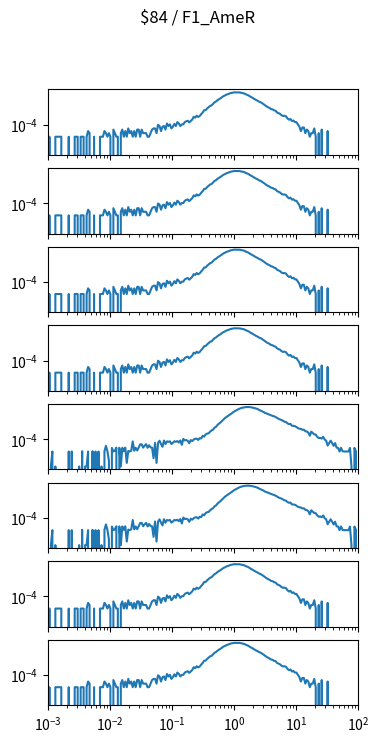

Recreate this plot in Python. (Note: this script raises an exception after producing the figure.)
import matplotlib.pyplot as plt
import numpy as np

num_plots = 8

fig, ax = plt.subplots(num_plots, 1, sharex=True, sharey=True)
fig.set_size_inches(4, 1*num_plots)

fig.suptitle("$84 / F1_AmeR")

for a in ax:
    a.set_xscale('log')
    a.set_yscale('log')
    a.set_xlim(1.000000e-03, 1.000000e+02)

ax[0].plot([1.000000e-03,1.056818e-03,1.116863e-03,1.180321e-03,1.247384e-03,1.318257e-03,1.393157e-03,1.472313e-03,1.555966e-03,1.644372e-03,1.737801e-03,1.836538e-03,1.940886e-03,2.051162e-03,2.167704e-03,2.290868e-03,2.421029e-03,2.558586e-03,2.703958e-03,2.857591e-03,3.019952e-03,3.191538e-03,3.372873e-03,3.564511e-03,3.767038e-03,3.981072e-03,4.207266e-03,4.446313e-03,4.698941e-03,4.965923e-03,5.248075e-03,5.546257e-03,5.861382e-03,6.194411e-03,6.546362e-03,6.918310e-03,7.311391e-03,7.726806e-03,8.165824e-03,8.629785e-03,9.120108e-03,9.638290e-03,1.018591e-02,1.076465e-02,1.137627e-02,1.202264e-02,1.270574e-02,1.342765e-02,1.419058e-02,1.499685e-02,1.584893e-02,1.674943e-02,1.770109e-02,1.870682e-02,1.976970e-02,2.089296e-02,2.208005e-02,2.333458e-02,2.466039e-02,2.606154e-02,2.754229e-02,2.910717e-02,3.076097e-02,3.250873e-02,3.435579e-02,3.630781e-02,3.837072e-02,4.055085e-02,4.285485e-02,4.528976e-02,4.786301e-02,5.058247e-02,5.345644e-02,5.649370e-02,5.970353e-02,6.309573e-02,6.668068e-02,7.046931e-02,7.447320e-02,7.870458e-02,8.317638e-02,8.790225e-02,9.289664e-02,9.817479e-02,1.037528e-01,1.096478e-01,1.158777e-01,1.224616e-01,1.294196e-01,1.367729e-01,1.445440e-01,1.527566e-01,1.614359e-01,1.706082e-01,1.803018e-01,1.905461e-01,2.013724e-01,2.128139e-01,2.249055e-01,2.376840e-01,2.511886e-01,2.654606e-01,2.805434e-01,2.964831e-01,3.133286e-01,3.311311e-01,3.499452e-01,3.698282e-01,3.908409e-01,4.130475e-01,4.365158e-01,4.613176e-01,4.875285e-01,5.152286e-01,5.445027e-01,5.754399e-01,6.081350e-01,6.426877e-01,6.792036e-01,7.177943e-01,7.585776e-01,8.016781e-01,8.472274e-01,8.953648e-01,9.462372e-01,1.000000e+00,1.056818e+00,1.116863e+00,1.180321e+00,1.247384e+00,1.318257e+00,1.393157e+00,1.472313e+00,1.555966e+00,1.644372e+00,1.737801e+00,1.836538e+00,1.940886e+00,2.051162e+00,2.167704e+00,2.290868e+00,2.421029e+00,2.558586e+00,2.703958e+00,2.857591e+00,3.019952e+00,3.191538e+00,3.372873e+00,3.564511e+00,3.767038e+00,3.981072e+00,4.207266e+00,4.446313e+00,4.698941e+00,4.965923e+00,5.248075e+00,5.546257e+00,5.861382e+00,6.194411e+00,6.546362e+00,6.918310e+00,7.311391e+00,7.726806e+00,8.165824e+00,8.629785e+00,9.120108e+00,9.638290e+00,1.018591e+01,1.076465e+01,1.137627e+01,1.202264e+01,1.270574e+01,1.342765e+01,1.419058e+01,1.499685e+01,1.584893e+01,1.674943e+01,1.770109e+01,1.870682e+01,1.976970e+01,2.089296e+01,2.208005e+01,2.333458e+01,2.466039e+01,2.606154e+01,2.754229e+01,2.910717e+01,3.076097e+01,3.250873e+01,3.435579e+01,3.630781e+01,3.837072e+01,4.055085e+01,4.285485e+01,4.528976e+01,4.786301e+01,5.058247e+01,5.345644e+01,5.649370e+01,5.970353e+01,6.309573e+01,6.668068e+01,7.046931e+01,7.447320e+01,7.870458e+01,8.317638e+01,8.790225e+01,9.289664e+01,9.817479e+01,1.037528e+02,1.096478e+02,1.158777e+02,1.224616e+02,1.294196e+02,1.367729e+02,1.445440e+02,1.527566e+02,1.614359e+02,1.706082e+02,1.803018e+02,1.905461e+02,2.013724e+02,2.128139e+02,2.249055e+02,2.376840e+02,2.511886e+02,2.654606e+02,2.805434e+02,2.964831e+02,3.133286e+02,3.311311e+02,3.499452e+02,3.698282e+02,3.908409e+02,4.130475e+02,4.365158e+02,4.613176e+02,4.875285e+02,5.152286e+02,5.445027e+02,5.754399e+02,6.081350e+02,6.426877e+02,6.792036e+02,7.177943e+02,7.585776e+02,8.016781e+02,8.472274e+02,8.953648e+02,9.462372e+02,], [0.000000e+00,9.621398e-06,0.000000e+00,0.000000e+00,0.000000e+00,9.621398e-06,9.621398e-06,9.621398e-06,9.621398e-06,9.621398e-06,0.000000e+00,0.000000e+00,0.000000e+00,0.000000e+00,9.621398e-06,0.000000e+00,0.000000e+00,0.000000e+00,9.621398e-06,9.621398e-06,9.621398e-06,0.000000e+00,9.621398e-06,9.621398e-06,9.621398e-06,0.000000e+00,9.621398e-06,2.886419e-05,1.924280e-05,0.000000e+00,0.000000e+00,9.621398e-06,0.000000e+00,0.000000e+00,0.000000e+00,9.621398e-06,9.621398e-06,9.621398e-06,2.886419e-05,1.924280e-05,9.621398e-06,1.924280e-05,9.621398e-06,0.000000e+00,3.848559e-05,1.924280e-05,9.621398e-06,9.621398e-06,0.000000e+00,1.924280e-05,3.848559e-05,9.621398e-06,2.886419e-05,9.621398e-06,4.810699e-05,1.924280e-05,2.886419e-05,9.621398e-06,2.886419e-05,9.621398e-06,3.848559e-05,3.848559e-05,9.621398e-06,3.848559e-05,1.924280e-05,1.924280e-05,1.924280e-05,9.621398e-06,9.621398e-06,1.924280e-05,3.848559e-05,4.810699e-05,4.810699e-05,1.924280e-05,9.621398e-05,7.697118e-05,2.886419e-05,6.734979e-05,7.697118e-05,3.848559e-05,1.250782e-04,7.697118e-05,1.058354e-04,4.810699e-05,6.734979e-05,1.154568e-04,7.697118e-05,1.635638e-04,1.250782e-04,7.697118e-05,1.058354e-04,1.058354e-04,1.635638e-04,1.924280e-04,2.116708e-04,1.539424e-04,2.020494e-04,2.693991e-04,4.618271e-04,3.848559e-04,5.580411e-04,4.425843e-04,5.291769e-04,7.600904e-04,1.039111e-03,1.626016e-03,1.654880e-03,2.289893e-03,2.953769e-03,3.761967e-03,4.194930e-03,5.609275e-03,7.600904e-03,8.832443e-03,1.146871e-02,1.372011e-02,1.654880e-02,2.040699e-02,2.500601e-02,2.840237e-02,3.354019e-02,3.642661e-02,4.151633e-02,4.548035e-02,4.832828e-02,5.134940e-02,5.187858e-02,5.101265e-02,5.134940e-02,5.048348e-02,4.737576e-02,4.370039e-02,4.162217e-02,3.538750e-02,3.191418e-02,2.772887e-02,2.253331e-02,1.951220e-02,1.638524e-02,1.386443e-02,1.161303e-02,1.020830e-02,8.409102e-03,7.658633e-03,6.321258e-03,5.185934e-03,4.175687e-03,3.357868e-03,2.876798e-03,2.491942e-03,2.039736e-03,1.924280e-03,1.587531e-03,1.472074e-03,1.058354e-03,9.332756e-04,8.081974e-04,6.157695e-04,5.387983e-04,5.580411e-04,5.003127e-04,3.367489e-04,2.597777e-04,2.982633e-04,2.020494e-04,2.212922e-04,1.635638e-04,1.635638e-04,1.058354e-04,6.734979e-05,2.886419e-05,5.772839e-05,5.772839e-05,1.924280e-05,3.848559e-05,2.886419e-05,9.621398e-06,1.924280e-05,1.924280e-05,4.810699e-05,9.621398e-06,0.000000e+00,1.924280e-05,0.000000e+00,3.848559e-05,0.000000e+00,0.000000e+00,0.000000e+00,2.886419e-05,0.000000e+00,0.000000e+00,0.000000e+00,0.000000e+00,0.000000e+00,0.000000e+00,0.000000e+00,0.000000e+00,0.000000e+00,0.000000e+00,0.000000e+00,0.000000e+00,0.000000e+00,0.000000e+00,0.000000e+00,0.000000e+00,0.000000e+00,0.000000e+00,0.000000e+00,0.000000e+00,0.000000e+00,0.000000e+00,0.000000e+00,0.000000e+00,0.000000e+00,0.000000e+00,0.000000e+00,0.000000e+00,0.000000e+00,0.000000e+00,0.000000e+00,0.000000e+00,0.000000e+00,0.000000e+00,0.000000e+00,0.000000e+00,0.000000e+00,0.000000e+00,0.000000e+00,0.000000e+00,0.000000e+00,0.000000e+00,0.000000e+00,0.000000e+00,0.000000e+00,0.000000e+00,0.000000e+00,0.000000e+00,0.000000e+00,0.000000e+00,0.000000e+00,0.000000e+00,0.000000e+00,0.000000e+00,0.000000e+00,0.000000e+00,0.000000e+00,0.000000e+00,0.000000e+00,0.000000e+00,0.000000e+00,])
ax[1].plot([1.000000e-03,1.056818e-03,1.116863e-03,1.180321e-03,1.247384e-03,1.318257e-03,1.393157e-03,1.472313e-03,1.555966e-03,1.644372e-03,1.737801e-03,1.836538e-03,1.940886e-03,2.051162e-03,2.167704e-03,2.290868e-03,2.421029e-03,2.558586e-03,2.703958e-03,2.857591e-03,3.019952e-03,3.191538e-03,3.372873e-03,3.564511e-03,3.767038e-03,3.981072e-03,4.207266e-03,4.446313e-03,4.698941e-03,4.965923e-03,5.248075e-03,5.546257e-03,5.861382e-03,6.194411e-03,6.546362e-03,6.918310e-03,7.311391e-03,7.726806e-03,8.165824e-03,8.629785e-03,9.120108e-03,9.638290e-03,1.018591e-02,1.076465e-02,1.137627e-02,1.202264e-02,1.270574e-02,1.342765e-02,1.419058e-02,1.499685e-02,1.584893e-02,1.674943e-02,1.770109e-02,1.870682e-02,1.976970e-02,2.089296e-02,2.208005e-02,2.333458e-02,2.466039e-02,2.606154e-02,2.754229e-02,2.910717e-02,3.076097e-02,3.250873e-02,3.435579e-02,3.630781e-02,3.837072e-02,4.055085e-02,4.285485e-02,4.528976e-02,4.786301e-02,5.058247e-02,5.345644e-02,5.649370e-02,5.970353e-02,6.309573e-02,6.668068e-02,7.046931e-02,7.447320e-02,7.870458e-02,8.317638e-02,8.790225e-02,9.289664e-02,9.817479e-02,1.037528e-01,1.096478e-01,1.158777e-01,1.224616e-01,1.294196e-01,1.367729e-01,1.445440e-01,1.527566e-01,1.614359e-01,1.706082e-01,1.803018e-01,1.905461e-01,2.013724e-01,2.128139e-01,2.249055e-01,2.376840e-01,2.511886e-01,2.654606e-01,2.805434e-01,2.964831e-01,3.133286e-01,3.311311e-01,3.499452e-01,3.698282e-01,3.908409e-01,4.130475e-01,4.365158e-01,4.613176e-01,4.875285e-01,5.152286e-01,5.445027e-01,5.754399e-01,6.081350e-01,6.426877e-01,6.792036e-01,7.177943e-01,7.585776e-01,8.016781e-01,8.472274e-01,8.953648e-01,9.462372e-01,1.000000e+00,1.056818e+00,1.116863e+00,1.180321e+00,1.247384e+00,1.318257e+00,1.393157e+00,1.472313e+00,1.555966e+00,1.644372e+00,1.737801e+00,1.836538e+00,1.940886e+00,2.051162e+00,2.167704e+00,2.290868e+00,2.421029e+00,2.558586e+00,2.703958e+00,2.857591e+00,3.019952e+00,3.191538e+00,3.372873e+00,3.564511e+00,3.767038e+00,3.981072e+00,4.207266e+00,4.446313e+00,4.698941e+00,4.965923e+00,5.248075e+00,5.546257e+00,5.861382e+00,6.194411e+00,6.546362e+00,6.918310e+00,7.311391e+00,7.726806e+00,8.165824e+00,8.629785e+00,9.120108e+00,9.638290e+00,1.018591e+01,1.076465e+01,1.137627e+01,1.202264e+01,1.270574e+01,1.342765e+01,1.419058e+01,1.499685e+01,1.584893e+01,1.674943e+01,1.770109e+01,1.870682e+01,1.976970e+01,2.089296e+01,2.208005e+01,2.333458e+01,2.466039e+01,2.606154e+01,2.754229e+01,2.910717e+01,3.076097e+01,3.250873e+01,3.435579e+01,3.630781e+01,3.837072e+01,4.055085e+01,4.285485e+01,4.528976e+01,4.786301e+01,5.058247e+01,5.345644e+01,5.649370e+01,5.970353e+01,6.309573e+01,6.668068e+01,7.046931e+01,7.447320e+01,7.870458e+01,8.317638e+01,8.790225e+01,9.289664e+01,9.817479e+01,1.037528e+02,1.096478e+02,1.158777e+02,1.224616e+02,1.294196e+02,1.367729e+02,1.445440e+02,1.527566e+02,1.614359e+02,1.706082e+02,1.803018e+02,1.905461e+02,2.013724e+02,2.128139e+02,2.249055e+02,2.376840e+02,2.511886e+02,2.654606e+02,2.805434e+02,2.964831e+02,3.133286e+02,3.311311e+02,3.499452e+02,3.698282e+02,3.908409e+02,4.130475e+02,4.365158e+02,4.613176e+02,4.875285e+02,5.152286e+02,5.445027e+02,5.754399e+02,6.081350e+02,6.426877e+02,6.792036e+02,7.177943e+02,7.585776e+02,8.016781e+02,8.472274e+02,8.953648e+02,9.462372e+02,], [0.000000e+00,9.621398e-06,0.000000e+00,0.000000e+00,0.000000e+00,9.621398e-06,9.621398e-06,9.621398e-06,9.621398e-06,9.621398e-06,0.000000e+00,0.000000e+00,0.000000e+00,0.000000e+00,9.621398e-06,0.000000e+00,0.000000e+00,0.000000e+00,9.621398e-06,9.621398e-06,9.621398e-06,0.000000e+00,9.621398e-06,9.621398e-06,9.621398e-06,0.000000e+00,9.621398e-06,2.886419e-05,1.924280e-05,0.000000e+00,0.000000e+00,9.621398e-06,0.000000e+00,0.000000e+00,0.000000e+00,9.621398e-06,9.621398e-06,9.621398e-06,2.886419e-05,1.924280e-05,9.621398e-06,1.924280e-05,9.621398e-06,0.000000e+00,3.848559e-05,1.924280e-05,9.621398e-06,9.621398e-06,0.000000e+00,1.924280e-05,3.848559e-05,9.621398e-06,2.886419e-05,9.621398e-06,4.810699e-05,1.924280e-05,2.886419e-05,9.621398e-06,2.886419e-05,9.621398e-06,3.848559e-05,3.848559e-05,9.621398e-06,3.848559e-05,1.924280e-05,1.924280e-05,1.924280e-05,9.621398e-06,9.621398e-06,1.924280e-05,3.848559e-05,4.810699e-05,4.810699e-05,1.924280e-05,9.621398e-05,7.697118e-05,2.886419e-05,6.734979e-05,7.697118e-05,3.848559e-05,1.250782e-04,7.697118e-05,1.058354e-04,4.810699e-05,6.734979e-05,1.154568e-04,7.697118e-05,1.635638e-04,1.250782e-04,7.697118e-05,1.058354e-04,1.058354e-04,1.635638e-04,1.924280e-04,2.116708e-04,1.539424e-04,2.020494e-04,2.693991e-04,4.618271e-04,3.848559e-04,5.580411e-04,4.425843e-04,5.291769e-04,7.600904e-04,1.039111e-03,1.626016e-03,1.654880e-03,2.289893e-03,2.953769e-03,3.761967e-03,4.194930e-03,5.609275e-03,7.600904e-03,8.832443e-03,1.146871e-02,1.372011e-02,1.654880e-02,2.040699e-02,2.500601e-02,2.840237e-02,3.354019e-02,3.642661e-02,4.151633e-02,4.548035e-02,4.832828e-02,5.134940e-02,5.187858e-02,5.101265e-02,5.134940e-02,5.048348e-02,4.737576e-02,4.370039e-02,4.162217e-02,3.538750e-02,3.191418e-02,2.772887e-02,2.253331e-02,1.951220e-02,1.638524e-02,1.386443e-02,1.161303e-02,1.020830e-02,8.409102e-03,7.658633e-03,6.321258e-03,5.185934e-03,4.175687e-03,3.357868e-03,2.876798e-03,2.491942e-03,2.039736e-03,1.924280e-03,1.587531e-03,1.472074e-03,1.058354e-03,9.332756e-04,8.081974e-04,6.157695e-04,5.387983e-04,5.580411e-04,5.003127e-04,3.367489e-04,2.597777e-04,2.982633e-04,2.020494e-04,2.212922e-04,1.635638e-04,1.635638e-04,1.058354e-04,6.734979e-05,2.886419e-05,5.772839e-05,5.772839e-05,1.924280e-05,3.848559e-05,2.886419e-05,9.621398e-06,1.924280e-05,1.924280e-05,4.810699e-05,9.621398e-06,0.000000e+00,1.924280e-05,0.000000e+00,3.848559e-05,0.000000e+00,0.000000e+00,0.000000e+00,2.886419e-05,0.000000e+00,0.000000e+00,0.000000e+00,0.000000e+00,0.000000e+00,0.000000e+00,0.000000e+00,0.000000e+00,0.000000e+00,0.000000e+00,0.000000e+00,0.000000e+00,0.000000e+00,0.000000e+00,0.000000e+00,0.000000e+00,0.000000e+00,0.000000e+00,0.000000e+00,0.000000e+00,0.000000e+00,0.000000e+00,0.000000e+00,0.000000e+00,0.000000e+00,0.000000e+00,0.000000e+00,0.000000e+00,0.000000e+00,0.000000e+00,0.000000e+00,0.000000e+00,0.000000e+00,0.000000e+00,0.000000e+00,0.000000e+00,0.000000e+00,0.000000e+00,0.000000e+00,0.000000e+00,0.000000e+00,0.000000e+00,0.000000e+00,0.000000e+00,0.000000e+00,0.000000e+00,0.000000e+00,0.000000e+00,0.000000e+00,0.000000e+00,0.000000e+00,0.000000e+00,0.000000e+00,0.000000e+00,0.000000e+00,0.000000e+00,0.000000e+00,0.000000e+00,0.000000e+00,0.000000e+00,0.000000e+00,])
ax[2].plot([1.000000e-03,1.056818e-03,1.116863e-03,1.180321e-03,1.247384e-03,1.318257e-03,1.393157e-03,1.472313e-03,1.555966e-03,1.644372e-03,1.737801e-03,1.836538e-03,1.940886e-03,2.051162e-03,2.167704e-03,2.290868e-03,2.421029e-03,2.558586e-03,2.703958e-03,2.857591e-03,3.019952e-03,3.191538e-03,3.372873e-03,3.564511e-03,3.767038e-03,3.981072e-03,4.207266e-03,4.446313e-03,4.698941e-03,4.965923e-03,5.248075e-03,5.546257e-03,5.861382e-03,6.194411e-03,6.546362e-03,6.918310e-03,7.311391e-03,7.726806e-03,8.165824e-03,8.629785e-03,9.120108e-03,9.638290e-03,1.018591e-02,1.076465e-02,1.137627e-02,1.202264e-02,1.270574e-02,1.342765e-02,1.419058e-02,1.499685e-02,1.584893e-02,1.674943e-02,1.770109e-02,1.870682e-02,1.976970e-02,2.089296e-02,2.208005e-02,2.333458e-02,2.466039e-02,2.606154e-02,2.754229e-02,2.910717e-02,3.076097e-02,3.250873e-02,3.435579e-02,3.630781e-02,3.837072e-02,4.055085e-02,4.285485e-02,4.528976e-02,4.786301e-02,5.058247e-02,5.345644e-02,5.649370e-02,5.970353e-02,6.309573e-02,6.668068e-02,7.046931e-02,7.447320e-02,7.870458e-02,8.317638e-02,8.790225e-02,9.289664e-02,9.817479e-02,1.037528e-01,1.096478e-01,1.158777e-01,1.224616e-01,1.294196e-01,1.367729e-01,1.445440e-01,1.527566e-01,1.614359e-01,1.706082e-01,1.803018e-01,1.905461e-01,2.013724e-01,2.128139e-01,2.249055e-01,2.376840e-01,2.511886e-01,2.654606e-01,2.805434e-01,2.964831e-01,3.133286e-01,3.311311e-01,3.499452e-01,3.698282e-01,3.908409e-01,4.130475e-01,4.365158e-01,4.613176e-01,4.875285e-01,5.152286e-01,5.445027e-01,5.754399e-01,6.081350e-01,6.426877e-01,6.792036e-01,7.177943e-01,7.585776e-01,8.016781e-01,8.472274e-01,8.953648e-01,9.462372e-01,1.000000e+00,1.056818e+00,1.116863e+00,1.180321e+00,1.247384e+00,1.318257e+00,1.393157e+00,1.472313e+00,1.555966e+00,1.644372e+00,1.737801e+00,1.836538e+00,1.940886e+00,2.051162e+00,2.167704e+00,2.290868e+00,2.421029e+00,2.558586e+00,2.703958e+00,2.857591e+00,3.019952e+00,3.191538e+00,3.372873e+00,3.564511e+00,3.767038e+00,3.981072e+00,4.207266e+00,4.446313e+00,4.698941e+00,4.965923e+00,5.248075e+00,5.546257e+00,5.861382e+00,6.194411e+00,6.546362e+00,6.918310e+00,7.311391e+00,7.726806e+00,8.165824e+00,8.629785e+00,9.120108e+00,9.638290e+00,1.018591e+01,1.076465e+01,1.137627e+01,1.202264e+01,1.270574e+01,1.342765e+01,1.419058e+01,1.499685e+01,1.584893e+01,1.674943e+01,1.770109e+01,1.870682e+01,1.976970e+01,2.089296e+01,2.208005e+01,2.333458e+01,2.466039e+01,2.606154e+01,2.754229e+01,2.910717e+01,3.076097e+01,3.250873e+01,3.435579e+01,3.630781e+01,3.837072e+01,4.055085e+01,4.285485e+01,4.528976e+01,4.786301e+01,5.058247e+01,5.345644e+01,5.649370e+01,5.970353e+01,6.309573e+01,6.668068e+01,7.046931e+01,7.447320e+01,7.870458e+01,8.317638e+01,8.790225e+01,9.289664e+01,9.817479e+01,1.037528e+02,1.096478e+02,1.158777e+02,1.224616e+02,1.294196e+02,1.367729e+02,1.445440e+02,1.527566e+02,1.614359e+02,1.706082e+02,1.803018e+02,1.905461e+02,2.013724e+02,2.128139e+02,2.249055e+02,2.376840e+02,2.511886e+02,2.654606e+02,2.805434e+02,2.964831e+02,3.133286e+02,3.311311e+02,3.499452e+02,3.698282e+02,3.908409e+02,4.130475e+02,4.365158e+02,4.613176e+02,4.875285e+02,5.152286e+02,5.445027e+02,5.754399e+02,6.081350e+02,6.426877e+02,6.792036e+02,7.177943e+02,7.585776e+02,8.016781e+02,8.472274e+02,8.953648e+02,9.462372e+02,], [0.000000e+00,9.621398e-06,0.000000e+00,0.000000e+00,0.000000e+00,9.621398e-06,9.621398e-06,9.621398e-06,9.621398e-06,9.621398e-06,0.000000e+00,0.000000e+00,0.000000e+00,0.000000e+00,9.621398e-06,0.000000e+00,0.000000e+00,0.000000e+00,9.621398e-06,9.621398e-06,9.621398e-06,0.000000e+00,9.621398e-06,9.621398e-06,9.621398e-06,0.000000e+00,9.621398e-06,2.886419e-05,1.924280e-05,0.000000e+00,0.000000e+00,9.621398e-06,0.000000e+00,0.000000e+00,0.000000e+00,9.621398e-06,9.621398e-06,9.621398e-06,2.886419e-05,1.924280e-05,9.621398e-06,1.924280e-05,9.621398e-06,0.000000e+00,3.848559e-05,1.924280e-05,9.621398e-06,9.621398e-06,0.000000e+00,1.924280e-05,3.848559e-05,9.621398e-06,2.886419e-05,9.621398e-06,4.810699e-05,1.924280e-05,2.886419e-05,9.621398e-06,2.886419e-05,9.621398e-06,3.848559e-05,3.848559e-05,9.621398e-06,3.848559e-05,1.924280e-05,1.924280e-05,1.924280e-05,9.621398e-06,9.621398e-06,1.924280e-05,3.848559e-05,4.810699e-05,4.810699e-05,1.924280e-05,9.621398e-05,7.697118e-05,2.886419e-05,6.734979e-05,7.697118e-05,3.848559e-05,1.250782e-04,7.697118e-05,1.058354e-04,4.810699e-05,6.734979e-05,1.154568e-04,7.697118e-05,1.635638e-04,1.250782e-04,7.697118e-05,1.058354e-04,1.058354e-04,1.635638e-04,1.924280e-04,2.116708e-04,1.539424e-04,2.020494e-04,2.693991e-04,4.618271e-04,3.848559e-04,5.580411e-04,4.425843e-04,5.291769e-04,7.600904e-04,1.039111e-03,1.626016e-03,1.654880e-03,2.289893e-03,2.953769e-03,3.761967e-03,4.194930e-03,5.609275e-03,7.600904e-03,8.832443e-03,1.146871e-02,1.372011e-02,1.654880e-02,2.040699e-02,2.500601e-02,2.840237e-02,3.354019e-02,3.642661e-02,4.151633e-02,4.548035e-02,4.832828e-02,5.134940e-02,5.187858e-02,5.101265e-02,5.134940e-02,5.048348e-02,4.737576e-02,4.370039e-02,4.162217e-02,3.538750e-02,3.191418e-02,2.772887e-02,2.253331e-02,1.951220e-02,1.638524e-02,1.386443e-02,1.161303e-02,1.020830e-02,8.409102e-03,7.658633e-03,6.321258e-03,5.185934e-03,4.175687e-03,3.357868e-03,2.876798e-03,2.491942e-03,2.039736e-03,1.924280e-03,1.587531e-03,1.472074e-03,1.058354e-03,9.332756e-04,8.081974e-04,6.157695e-04,5.387983e-04,5.580411e-04,5.003127e-04,3.367489e-04,2.597777e-04,2.982633e-04,2.020494e-04,2.212922e-04,1.635638e-04,1.635638e-04,1.058354e-04,6.734979e-05,2.886419e-05,5.772839e-05,5.772839e-05,1.924280e-05,3.848559e-05,2.886419e-05,9.621398e-06,1.924280e-05,1.924280e-05,4.810699e-05,9.621398e-06,0.000000e+00,1.924280e-05,0.000000e+00,3.848559e-05,0.000000e+00,0.000000e+00,0.000000e+00,2.886419e-05,0.000000e+00,0.000000e+00,0.000000e+00,0.000000e+00,0.000000e+00,0.000000e+00,0.000000e+00,0.000000e+00,0.000000e+00,0.000000e+00,0.000000e+00,0.000000e+00,0.000000e+00,0.000000e+00,0.000000e+00,0.000000e+00,0.000000e+00,0.000000e+00,0.000000e+00,0.000000e+00,0.000000e+00,0.000000e+00,0.000000e+00,0.000000e+00,0.000000e+00,0.000000e+00,0.000000e+00,0.000000e+00,0.000000e+00,0.000000e+00,0.000000e+00,0.000000e+00,0.000000e+00,0.000000e+00,0.000000e+00,0.000000e+00,0.000000e+00,0.000000e+00,0.000000e+00,0.000000e+00,0.000000e+00,0.000000e+00,0.000000e+00,0.000000e+00,0.000000e+00,0.000000e+00,0.000000e+00,0.000000e+00,0.000000e+00,0.000000e+00,0.000000e+00,0.000000e+00,0.000000e+00,0.000000e+00,0.000000e+00,0.000000e+00,0.000000e+00,0.000000e+00,0.000000e+00,0.000000e+00,0.000000e+00,])
ax[3].plot([1.000000e-03,1.056818e-03,1.116863e-03,1.180321e-03,1.247384e-03,1.318257e-03,1.393157e-03,1.472313e-03,1.555966e-03,1.644372e-03,1.737801e-03,1.836538e-03,1.940886e-03,2.051162e-03,2.167704e-03,2.290868e-03,2.421029e-03,2.558586e-03,2.703958e-03,2.857591e-03,3.019952e-03,3.191538e-03,3.372873e-03,3.564511e-03,3.767038e-03,3.981072e-03,4.207266e-03,4.446313e-03,4.698941e-03,4.965923e-03,5.248075e-03,5.546257e-03,5.861382e-03,6.194411e-03,6.546362e-03,6.918310e-03,7.311391e-03,7.726806e-03,8.165824e-03,8.629785e-03,9.120108e-03,9.638290e-03,1.018591e-02,1.076465e-02,1.137627e-02,1.202264e-02,1.270574e-02,1.342765e-02,1.419058e-02,1.499685e-02,1.584893e-02,1.674943e-02,1.770109e-02,1.870682e-02,1.976970e-02,2.089296e-02,2.208005e-02,2.333458e-02,2.466039e-02,2.606154e-02,2.754229e-02,2.910717e-02,3.076097e-02,3.250873e-02,3.435579e-02,3.630781e-02,3.837072e-02,4.055085e-02,4.285485e-02,4.528976e-02,4.786301e-02,5.058247e-02,5.345644e-02,5.649370e-02,5.970353e-02,6.309573e-02,6.668068e-02,7.046931e-02,7.447320e-02,7.870458e-02,8.317638e-02,8.790225e-02,9.289664e-02,9.817479e-02,1.037528e-01,1.096478e-01,1.158777e-01,1.224616e-01,1.294196e-01,1.367729e-01,1.445440e-01,1.527566e-01,1.614359e-01,1.706082e-01,1.803018e-01,1.905461e-01,2.013724e-01,2.128139e-01,2.249055e-01,2.376840e-01,2.511886e-01,2.654606e-01,2.805434e-01,2.964831e-01,3.133286e-01,3.311311e-01,3.499452e-01,3.698282e-01,3.908409e-01,4.130475e-01,4.365158e-01,4.613176e-01,4.875285e-01,5.152286e-01,5.445027e-01,5.754399e-01,6.081350e-01,6.426877e-01,6.792036e-01,7.177943e-01,7.585776e-01,8.016781e-01,8.472274e-01,8.953648e-01,9.462372e-01,1.000000e+00,1.056818e+00,1.116863e+00,1.180321e+00,1.247384e+00,1.318257e+00,1.393157e+00,1.472313e+00,1.555966e+00,1.644372e+00,1.737801e+00,1.836538e+00,1.940886e+00,2.051162e+00,2.167704e+00,2.290868e+00,2.421029e+00,2.558586e+00,2.703958e+00,2.857591e+00,3.019952e+00,3.191538e+00,3.372873e+00,3.564511e+00,3.767038e+00,3.981072e+00,4.207266e+00,4.446313e+00,4.698941e+00,4.965923e+00,5.248075e+00,5.546257e+00,5.861382e+00,6.194411e+00,6.546362e+00,6.918310e+00,7.311391e+00,7.726806e+00,8.165824e+00,8.629785e+00,9.120108e+00,9.638290e+00,1.018591e+01,1.076465e+01,1.137627e+01,1.202264e+01,1.270574e+01,1.342765e+01,1.419058e+01,1.499685e+01,1.584893e+01,1.674943e+01,1.770109e+01,1.870682e+01,1.976970e+01,2.089296e+01,2.208005e+01,2.333458e+01,2.466039e+01,2.606154e+01,2.754229e+01,2.910717e+01,3.076097e+01,3.250873e+01,3.435579e+01,3.630781e+01,3.837072e+01,4.055085e+01,4.285485e+01,4.528976e+01,4.786301e+01,5.058247e+01,5.345644e+01,5.649370e+01,5.970353e+01,6.309573e+01,6.668068e+01,7.046931e+01,7.447320e+01,7.870458e+01,8.317638e+01,8.790225e+01,9.289664e+01,9.817479e+01,1.037528e+02,1.096478e+02,1.158777e+02,1.224616e+02,1.294196e+02,1.367729e+02,1.445440e+02,1.527566e+02,1.614359e+02,1.706082e+02,1.803018e+02,1.905461e+02,2.013724e+02,2.128139e+02,2.249055e+02,2.376840e+02,2.511886e+02,2.654606e+02,2.805434e+02,2.964831e+02,3.133286e+02,3.311311e+02,3.499452e+02,3.698282e+02,3.908409e+02,4.130475e+02,4.365158e+02,4.613176e+02,4.875285e+02,5.152286e+02,5.445027e+02,5.754399e+02,6.081350e+02,6.426877e+02,6.792036e+02,7.177943e+02,7.585776e+02,8.016781e+02,8.472274e+02,8.953648e+02,9.462372e+02,], [0.000000e+00,9.621398e-06,0.000000e+00,0.000000e+00,0.000000e+00,9.621398e-06,9.621398e-06,9.621398e-06,9.621398e-06,9.621398e-06,0.000000e+00,0.000000e+00,0.000000e+00,0.000000e+00,9.621398e-06,0.000000e+00,0.000000e+00,0.000000e+00,9.621398e-06,9.621398e-06,9.621398e-06,0.000000e+00,9.621398e-06,9.621398e-06,9.621398e-06,0.000000e+00,9.621398e-06,2.886419e-05,1.924280e-05,0.000000e+00,0.000000e+00,9.621398e-06,0.000000e+00,0.000000e+00,0.000000e+00,9.621398e-06,9.621398e-06,9.621398e-06,2.886419e-05,1.924280e-05,9.621398e-06,1.924280e-05,9.621398e-06,0.000000e+00,3.848559e-05,1.924280e-05,9.621398e-06,9.621398e-06,0.000000e+00,1.924280e-05,3.848559e-05,9.621398e-06,2.886419e-05,9.621398e-06,4.810699e-05,1.924280e-05,2.886419e-05,9.621398e-06,2.886419e-05,9.621398e-06,3.848559e-05,3.848559e-05,9.621398e-06,3.848559e-05,1.924280e-05,1.924280e-05,1.924280e-05,9.621398e-06,9.621398e-06,1.924280e-05,3.848559e-05,4.810699e-05,4.810699e-05,1.924280e-05,9.621398e-05,7.697118e-05,2.886419e-05,6.734979e-05,7.697118e-05,3.848559e-05,1.250782e-04,7.697118e-05,1.058354e-04,4.810699e-05,6.734979e-05,1.154568e-04,7.697118e-05,1.635638e-04,1.250782e-04,7.697118e-05,1.058354e-04,1.058354e-04,1.635638e-04,1.924280e-04,2.116708e-04,1.539424e-04,2.020494e-04,2.693991e-04,4.618271e-04,3.848559e-04,5.580411e-04,4.425843e-04,5.291769e-04,7.600904e-04,1.039111e-03,1.626016e-03,1.654880e-03,2.289893e-03,2.953769e-03,3.761967e-03,4.194930e-03,5.609275e-03,7.600904e-03,8.832443e-03,1.146871e-02,1.372011e-02,1.654880e-02,2.040699e-02,2.500601e-02,2.840237e-02,3.354019e-02,3.642661e-02,4.151633e-02,4.548035e-02,4.832828e-02,5.134940e-02,5.187858e-02,5.101265e-02,5.134940e-02,5.048348e-02,4.737576e-02,4.370039e-02,4.162217e-02,3.538750e-02,3.191418e-02,2.772887e-02,2.253331e-02,1.951220e-02,1.638524e-02,1.386443e-02,1.161303e-02,1.020830e-02,8.409102e-03,7.658633e-03,6.321258e-03,5.185934e-03,4.175687e-03,3.357868e-03,2.876798e-03,2.491942e-03,2.039736e-03,1.924280e-03,1.587531e-03,1.472074e-03,1.058354e-03,9.332756e-04,8.081974e-04,6.157695e-04,5.387983e-04,5.580411e-04,5.003127e-04,3.367489e-04,2.597777e-04,2.982633e-04,2.020494e-04,2.212922e-04,1.635638e-04,1.635638e-04,1.058354e-04,6.734979e-05,2.886419e-05,5.772839e-05,5.772839e-05,1.924280e-05,3.848559e-05,2.886419e-05,9.621398e-06,1.924280e-05,1.924280e-05,4.810699e-05,9.621398e-06,0.000000e+00,1.924280e-05,0.000000e+00,3.848559e-05,0.000000e+00,0.000000e+00,0.000000e+00,2.886419e-05,0.000000e+00,0.000000e+00,0.000000e+00,0.000000e+00,0.000000e+00,0.000000e+00,0.000000e+00,0.000000e+00,0.000000e+00,0.000000e+00,0.000000e+00,0.000000e+00,0.000000e+00,0.000000e+00,0.000000e+00,0.000000e+00,0.000000e+00,0.000000e+00,0.000000e+00,0.000000e+00,0.000000e+00,0.000000e+00,0.000000e+00,0.000000e+00,0.000000e+00,0.000000e+00,0.000000e+00,0.000000e+00,0.000000e+00,0.000000e+00,0.000000e+00,0.000000e+00,0.000000e+00,0.000000e+00,0.000000e+00,0.000000e+00,0.000000e+00,0.000000e+00,0.000000e+00,0.000000e+00,0.000000e+00,0.000000e+00,0.000000e+00,0.000000e+00,0.000000e+00,0.000000e+00,0.000000e+00,0.000000e+00,0.000000e+00,0.000000e+00,0.000000e+00,0.000000e+00,0.000000e+00,0.000000e+00,0.000000e+00,0.000000e+00,0.000000e+00,0.000000e+00,0.000000e+00,0.000000e+00,0.000000e+00,])
ax[4].plot([1.000000e-03,1.056818e-03,1.116863e-03,1.180321e-03,1.247384e-03,1.318257e-03,1.393157e-03,1.472313e-03,1.555966e-03,1.644372e-03,1.737801e-03,1.836538e-03,1.940886e-03,2.051162e-03,2.167704e-03,2.290868e-03,2.421029e-03,2.558586e-03,2.703958e-03,2.857591e-03,3.019952e-03,3.191538e-03,3.372873e-03,3.564511e-03,3.767038e-03,3.981072e-03,4.207266e-03,4.446313e-03,4.698941e-03,4.965923e-03,5.248075e-03,5.546257e-03,5.861382e-03,6.194411e-03,6.546362e-03,6.918310e-03,7.311391e-03,7.726806e-03,8.165824e-03,8.629785e-03,9.120108e-03,9.638290e-03,1.018591e-02,1.076465e-02,1.137627e-02,1.202264e-02,1.270574e-02,1.342765e-02,1.419058e-02,1.499685e-02,1.584893e-02,1.674943e-02,1.770109e-02,1.870682e-02,1.976970e-02,2.089296e-02,2.208005e-02,2.333458e-02,2.466039e-02,2.606154e-02,2.754229e-02,2.910717e-02,3.076097e-02,3.250873e-02,3.435579e-02,3.630781e-02,3.837072e-02,4.055085e-02,4.285485e-02,4.528976e-02,4.786301e-02,5.058247e-02,5.345644e-02,5.649370e-02,5.970353e-02,6.309573e-02,6.668068e-02,7.046931e-02,7.447320e-02,7.870458e-02,8.317638e-02,8.790225e-02,9.289664e-02,9.817479e-02,1.037528e-01,1.096478e-01,1.158777e-01,1.224616e-01,1.294196e-01,1.367729e-01,1.445440e-01,1.527566e-01,1.614359e-01,1.706082e-01,1.803018e-01,1.905461e-01,2.013724e-01,2.128139e-01,2.249055e-01,2.376840e-01,2.511886e-01,2.654606e-01,2.805434e-01,2.964831e-01,3.133286e-01,3.311311e-01,3.499452e-01,3.698282e-01,3.908409e-01,4.130475e-01,4.365158e-01,4.613176e-01,4.875285e-01,5.152286e-01,5.445027e-01,5.754399e-01,6.081350e-01,6.426877e-01,6.792036e-01,7.177943e-01,7.585776e-01,8.016781e-01,8.472274e-01,8.953648e-01,9.462372e-01,1.000000e+00,1.056818e+00,1.116863e+00,1.180321e+00,1.247384e+00,1.318257e+00,1.393157e+00,1.472313e+00,1.555966e+00,1.644372e+00,1.737801e+00,1.836538e+00,1.940886e+00,2.051162e+00,2.167704e+00,2.290868e+00,2.421029e+00,2.558586e+00,2.703958e+00,2.857591e+00,3.019952e+00,3.191538e+00,3.372873e+00,3.564511e+00,3.767038e+00,3.981072e+00,4.207266e+00,4.446313e+00,4.698941e+00,4.965923e+00,5.248075e+00,5.546257e+00,5.861382e+00,6.194411e+00,6.546362e+00,6.918310e+00,7.311391e+00,7.726806e+00,8.165824e+00,8.629785e+00,9.120108e+00,9.638290e+00,1.018591e+01,1.076465e+01,1.137627e+01,1.202264e+01,1.270574e+01,1.342765e+01,1.419058e+01,1.499685e+01,1.584893e+01,1.674943e+01,1.770109e+01,1.870682e+01,1.976970e+01,2.089296e+01,2.208005e+01,2.333458e+01,2.466039e+01,2.606154e+01,2.754229e+01,2.910717e+01,3.076097e+01,3.250873e+01,3.435579e+01,3.630781e+01,3.837072e+01,4.055085e+01,4.285485e+01,4.528976e+01,4.786301e+01,5.058247e+01,5.345644e+01,5.649370e+01,5.970353e+01,6.309573e+01,6.668068e+01,7.046931e+01,7.447320e+01,7.870458e+01,8.317638e+01,8.790225e+01,9.289664e+01,9.817479e+01,1.037528e+02,1.096478e+02,1.158777e+02,1.224616e+02,1.294196e+02,1.367729e+02,1.445440e+02,1.527566e+02,1.614359e+02,1.706082e+02,1.803018e+02,1.905461e+02,2.013724e+02,2.128139e+02,2.249055e+02,2.376840e+02,2.511886e+02,2.654606e+02,2.805434e+02,2.964831e+02,3.133286e+02,3.311311e+02,3.499452e+02,3.698282e+02,3.908409e+02,4.130475e+02,4.365158e+02,4.613176e+02,4.875285e+02,5.152286e+02,5.445027e+02,5.754399e+02,6.081350e+02,6.426877e+02,6.792036e+02,7.177943e+02,7.585776e+02,8.016781e+02,8.472274e+02,8.953648e+02,9.462372e+02,], [9.742154e-06,0.000000e+00,5.075924e-07,9.234561e-06,0.000000e+00,5.075924e-07,0.000000e+00,0.000000e+00,0.000000e+00,0.000000e+00,0.000000e+00,0.000000e+00,0.000000e+00,0.000000e+00,9.234561e-06,0.000000e+00,9.234561e-06,0.000000e+00,0.000000e+00,0.000000e+00,0.000000e+00,5.075924e-07,0.000000e+00,9.742154e-06,0.000000e+00,5.075924e-07,5.075924e-07,9.234561e-06,0.000000e+00,0.000000e+00,9.742154e-06,0.000000e+00,9.234561e-06,0.000000e+00,9.234561e-06,0.000000e+00,5.075924e-07,0.000000e+00,9.742154e-06,2.770368e-05,9.742154e-06,1.522777e-06,0.000000e+00,1.846912e-05,9.234561e-06,1.075734e-05,1.948431e-05,0.000000e+00,1.897672e-05,5.075924e-07,1.897672e-05,9.742154e-06,1.948431e-05,1.015185e-06,1.024975e-05,9.234561e-06,1.075734e-05,6.514952e-05,1.075734e-05,1.897672e-05,1.126493e-05,1.948431e-05,3.693825e-05,3.744584e-05,1.948431e-05,2.871887e-05,3.795343e-05,1.897672e-05,3.074924e-05,2.049949e-05,1.948431e-05,2.537962e-06,4.921836e-05,1.015185e-06,4.769558e-05,7.438408e-05,3.896862e-05,2.303745e-05,7.692205e-05,3.947621e-05,6.565711e-05,5.946811e-05,6.667230e-05,3.947621e-05,4.921836e-05,6.768748e-05,5.997570e-05,6.971785e-05,5.226392e-05,7.844482e-05,3.379479e-05,1.061485e-04,7.895242e-05,8.504352e-05,7.276341e-05,4.607491e-05,8.453593e-05,7.012755e-05,9.377049e-05,1.090962e-04,1.111265e-04,8.697600e-05,1.228012e-04,1.145818e-04,1.923232e-04,1.636043e-04,2.511858e-04,2.950346e-04,3.133079e-04,4.292167e-04,5.521157e-04,6.403208e-04,9.293622e-04,1.108292e-03,1.596237e-03,2.007181e-03,2.592761e-03,3.378475e-03,4.482028e-03,6.037568e-03,7.363472e-03,9.081307e-03,1.112173e-02,1.346646e-02,1.652431e-02,2.072763e-02,2.405168e-02,2.865730e-02,3.331759e-02,3.788737e-02,4.226034e-02,4.511853e-02,4.770859e-02,4.989834e-02,5.040898e-02,5.111723e-02,4.925461e-02,4.683813e-02,4.385359e-02,4.081914e-02,3.692463e-02,3.397848e-02,2.868520e-02,2.519097e-02,2.173164e-02,1.914979e-02,1.569513e-02,1.452769e-02,1.284751e-02,1.126483e-02,9.939408e-03,9.094984e-03,8.472404e-03,7.332180e-03,6.224540e-03,5.156163e-03,4.565151e-03,4.148678e-03,3.490077e-03,2.967963e-03,2.784697e-03,2.146497e-03,1.844490e-03,1.926079e-03,1.339225e-03,1.325422e-03,1.258750e-03,1.053052e-03,8.535425e-04,7.622121e-04,7.432353e-04,6.129363e-04,6.375944e-04,4.728951e-04,4.411307e-04,3.590348e-04,1.969713e-04,4.293582e-04,3.282856e-04,2.528863e-04,2.451745e-04,1.590179e-04,1.236024e-04,1.308066e-04,1.118299e-04,1.590179e-04,9.386839e-05,7.539927e-05,2.922646e-05,4.769558e-05,7.489168e-05,4.718799e-05,2.770368e-05,4.718799e-05,1.948431e-05,1.846912e-05,9.234561e-06,1.897672e-05,9.742154e-06,9.234561e-06,9.234561e-06,9.234561e-06,9.234561e-06,1.846912e-05,5.075924e-07,0.000000e+00,1.846912e-05,9.742154e-06,0.000000e+00,0.000000e+00,0.000000e+00,5.075924e-07,9.234561e-06,0.000000e+00,0.000000e+00,0.000000e+00,0.000000e+00,0.000000e+00,0.000000e+00,0.000000e+00,0.000000e+00,5.075924e-07,0.000000e+00,0.000000e+00,0.000000e+00,0.000000e+00,0.000000e+00,0.000000e+00,0.000000e+00,0.000000e+00,0.000000e+00,0.000000e+00,0.000000e+00,0.000000e+00,9.234561e-06,0.000000e+00,0.000000e+00,0.000000e+00,0.000000e+00,0.000000e+00,0.000000e+00,0.000000e+00,0.000000e+00,0.000000e+00,0.000000e+00,0.000000e+00,0.000000e+00,0.000000e+00,0.000000e+00,0.000000e+00,])
ax[5].plot([1.000000e-03,1.056818e-03,1.116863e-03,1.180321e-03,1.247384e-03,1.318257e-03,1.393157e-03,1.472313e-03,1.555966e-03,1.644372e-03,1.737801e-03,1.836538e-03,1.940886e-03,2.051162e-03,2.167704e-03,2.290868e-03,2.421029e-03,2.558586e-03,2.703958e-03,2.857591e-03,3.019952e-03,3.191538e-03,3.372873e-03,3.564511e-03,3.767038e-03,3.981072e-03,4.207266e-03,4.446313e-03,4.698941e-03,4.965923e-03,5.248075e-03,5.546257e-03,5.861382e-03,6.194411e-03,6.546362e-03,6.918310e-03,7.311391e-03,7.726806e-03,8.165824e-03,8.629785e-03,9.120108e-03,9.638290e-03,1.018591e-02,1.076465e-02,1.137627e-02,1.202264e-02,1.270574e-02,1.342765e-02,1.419058e-02,1.499685e-02,1.584893e-02,1.674943e-02,1.770109e-02,1.870682e-02,1.976970e-02,2.089296e-02,2.208005e-02,2.333458e-02,2.466039e-02,2.606154e-02,2.754229e-02,2.910717e-02,3.076097e-02,3.250873e-02,3.435579e-02,3.630781e-02,3.837072e-02,4.055085e-02,4.285485e-02,4.528976e-02,4.786301e-02,5.058247e-02,5.345644e-02,5.649370e-02,5.970353e-02,6.309573e-02,6.668068e-02,7.046931e-02,7.447320e-02,7.870458e-02,8.317638e-02,8.790225e-02,9.289664e-02,9.817479e-02,1.037528e-01,1.096478e-01,1.158777e-01,1.224616e-01,1.294196e-01,1.367729e-01,1.445440e-01,1.527566e-01,1.614359e-01,1.706082e-01,1.803018e-01,1.905461e-01,2.013724e-01,2.128139e-01,2.249055e-01,2.376840e-01,2.511886e-01,2.654606e-01,2.805434e-01,2.964831e-01,3.133286e-01,3.311311e-01,3.499452e-01,3.698282e-01,3.908409e-01,4.130475e-01,4.365158e-01,4.613176e-01,4.875285e-01,5.152286e-01,5.445027e-01,5.754399e-01,6.081350e-01,6.426877e-01,6.792036e-01,7.177943e-01,7.585776e-01,8.016781e-01,8.472274e-01,8.953648e-01,9.462372e-01,1.000000e+00,1.056818e+00,1.116863e+00,1.180321e+00,1.247384e+00,1.318257e+00,1.393157e+00,1.472313e+00,1.555966e+00,1.644372e+00,1.737801e+00,1.836538e+00,1.940886e+00,2.051162e+00,2.167704e+00,2.290868e+00,2.421029e+00,2.558586e+00,2.703958e+00,2.857591e+00,3.019952e+00,3.191538e+00,3.372873e+00,3.564511e+00,3.767038e+00,3.981072e+00,4.207266e+00,4.446313e+00,4.698941e+00,4.965923e+00,5.248075e+00,5.546257e+00,5.861382e+00,6.194411e+00,6.546362e+00,6.918310e+00,7.311391e+00,7.726806e+00,8.165824e+00,8.629785e+00,9.120108e+00,9.638290e+00,1.018591e+01,1.076465e+01,1.137627e+01,1.202264e+01,1.270574e+01,1.342765e+01,1.419058e+01,1.499685e+01,1.584893e+01,1.674943e+01,1.770109e+01,1.870682e+01,1.976970e+01,2.089296e+01,2.208005e+01,2.333458e+01,2.466039e+01,2.606154e+01,2.754229e+01,2.910717e+01,3.076097e+01,3.250873e+01,3.435579e+01,3.630781e+01,3.837072e+01,4.055085e+01,4.285485e+01,4.528976e+01,4.786301e+01,5.058247e+01,5.345644e+01,5.649370e+01,5.970353e+01,6.309573e+01,6.668068e+01,7.046931e+01,7.447320e+01,7.870458e+01,8.317638e+01,8.790225e+01,9.289664e+01,9.817479e+01,1.037528e+02,1.096478e+02,1.158777e+02,1.224616e+02,1.294196e+02,1.367729e+02,1.445440e+02,1.527566e+02,1.614359e+02,1.706082e+02,1.803018e+02,1.905461e+02,2.013724e+02,2.128139e+02,2.249055e+02,2.376840e+02,2.511886e+02,2.654606e+02,2.805434e+02,2.964831e+02,3.133286e+02,3.311311e+02,3.499452e+02,3.698282e+02,3.908409e+02,4.130475e+02,4.365158e+02,4.613176e+02,4.875285e+02,5.152286e+02,5.445027e+02,5.754399e+02,6.081350e+02,6.426877e+02,6.792036e+02,7.177943e+02,7.585776e+02,8.016781e+02,8.472274e+02,8.953648e+02,9.462372e+02,], [9.742154e-06,0.000000e+00,5.075924e-07,9.234561e-06,0.000000e+00,5.075924e-07,0.000000e+00,0.000000e+00,0.000000e+00,0.000000e+00,0.000000e+00,0.000000e+00,0.000000e+00,0.000000e+00,9.234561e-06,0.000000e+00,9.234561e-06,0.000000e+00,0.000000e+00,0.000000e+00,0.000000e+00,5.075924e-07,0.000000e+00,9.742154e-06,0.000000e+00,5.075924e-07,5.075924e-07,9.234561e-06,0.000000e+00,0.000000e+00,9.742154e-06,0.000000e+00,9.234561e-06,0.000000e+00,9.234561e-06,0.000000e+00,5.075924e-07,0.000000e+00,9.742154e-06,2.770368e-05,9.742154e-06,1.522777e-06,0.000000e+00,1.846912e-05,9.234561e-06,1.075734e-05,1.948431e-05,0.000000e+00,1.897672e-05,5.075924e-07,1.897672e-05,9.742154e-06,1.948431e-05,1.015185e-06,1.024975e-05,9.234561e-06,1.075734e-05,6.514952e-05,1.075734e-05,1.897672e-05,1.126493e-05,1.948431e-05,3.693825e-05,3.744584e-05,1.948431e-05,2.871887e-05,3.795343e-05,1.897672e-05,3.074924e-05,2.049949e-05,1.948431e-05,2.537962e-06,4.921836e-05,1.015185e-06,4.769558e-05,7.438408e-05,3.896862e-05,2.303745e-05,7.692205e-05,3.947621e-05,6.565711e-05,5.946811e-05,6.667230e-05,3.947621e-05,4.921836e-05,6.768748e-05,5.997570e-05,6.971785e-05,5.226392e-05,7.844482e-05,3.379479e-05,1.061485e-04,7.895242e-05,8.504352e-05,7.276341e-05,4.607491e-05,8.453593e-05,7.012755e-05,9.377049e-05,1.090962e-04,1.111265e-04,8.697600e-05,1.228012e-04,1.145818e-04,1.923232e-04,1.636043e-04,2.511858e-04,2.950346e-04,3.133079e-04,4.292167e-04,5.521157e-04,6.403208e-04,9.293622e-04,1.108292e-03,1.596237e-03,2.007181e-03,2.592761e-03,3.378475e-03,4.482028e-03,6.037568e-03,7.363472e-03,9.081307e-03,1.112173e-02,1.346646e-02,1.652431e-02,2.072763e-02,2.405168e-02,2.865730e-02,3.331759e-02,3.788737e-02,4.226034e-02,4.511853e-02,4.770859e-02,4.989834e-02,5.040898e-02,5.111723e-02,4.925461e-02,4.683813e-02,4.385359e-02,4.081914e-02,3.692463e-02,3.397848e-02,2.868520e-02,2.519097e-02,2.173164e-02,1.914979e-02,1.569513e-02,1.452769e-02,1.284751e-02,1.126483e-02,9.939408e-03,9.094984e-03,8.472404e-03,7.332180e-03,6.224540e-03,5.156163e-03,4.565151e-03,4.148678e-03,3.490077e-03,2.967963e-03,2.784697e-03,2.146497e-03,1.844490e-03,1.926079e-03,1.339225e-03,1.325422e-03,1.258750e-03,1.053052e-03,8.535425e-04,7.622121e-04,7.432353e-04,6.129363e-04,6.375944e-04,4.728951e-04,4.411307e-04,3.590348e-04,1.969713e-04,4.293582e-04,3.282856e-04,2.528863e-04,2.451745e-04,1.590179e-04,1.236024e-04,1.308066e-04,1.118299e-04,1.590179e-04,9.386839e-05,7.539927e-05,2.922646e-05,4.769558e-05,7.489168e-05,4.718799e-05,2.770368e-05,4.718799e-05,1.948431e-05,1.846912e-05,9.234561e-06,1.897672e-05,9.742154e-06,9.234561e-06,9.234561e-06,9.234561e-06,9.234561e-06,1.846912e-05,5.075924e-07,0.000000e+00,1.846912e-05,9.742154e-06,0.000000e+00,0.000000e+00,0.000000e+00,5.075924e-07,9.234561e-06,0.000000e+00,0.000000e+00,0.000000e+00,0.000000e+00,0.000000e+00,0.000000e+00,0.000000e+00,0.000000e+00,5.075924e-07,0.000000e+00,0.000000e+00,0.000000e+00,0.000000e+00,0.000000e+00,0.000000e+00,0.000000e+00,0.000000e+00,0.000000e+00,0.000000e+00,0.000000e+00,0.000000e+00,9.234561e-06,0.000000e+00,0.000000e+00,0.000000e+00,0.000000e+00,0.000000e+00,0.000000e+00,0.000000e+00,0.000000e+00,0.000000e+00,0.000000e+00,0.000000e+00,0.000000e+00,0.000000e+00,0.000000e+00,0.000000e+00,])
ax[6].plot([1.000000e-03,1.056818e-03,1.116863e-03,1.180321e-03,1.247384e-03,1.318257e-03,1.393157e-03,1.472313e-03,1.555966e-03,1.644372e-03,1.737801e-03,1.836538e-03,1.940886e-03,2.051162e-03,2.167704e-03,2.290868e-03,2.421029e-03,2.558586e-03,2.703958e-03,2.857591e-03,3.019952e-03,3.191538e-03,3.372873e-03,3.564511e-03,3.767038e-03,3.981072e-03,4.207266e-03,4.446313e-03,4.698941e-03,4.965923e-03,5.248075e-03,5.546257e-03,5.861382e-03,6.194411e-03,6.546362e-03,6.918310e-03,7.311391e-03,7.726806e-03,8.165824e-03,8.629785e-03,9.120108e-03,9.638290e-03,1.018591e-02,1.076465e-02,1.137627e-02,1.202264e-02,1.270574e-02,1.342765e-02,1.419058e-02,1.499685e-02,1.584893e-02,1.674943e-02,1.770109e-02,1.870682e-02,1.976970e-02,2.089296e-02,2.208005e-02,2.333458e-02,2.466039e-02,2.606154e-02,2.754229e-02,2.910717e-02,3.076097e-02,3.250873e-02,3.435579e-02,3.630781e-02,3.837072e-02,4.055085e-02,4.285485e-02,4.528976e-02,4.786301e-02,5.058247e-02,5.345644e-02,5.649370e-02,5.970353e-02,6.309573e-02,6.668068e-02,7.046931e-02,7.447320e-02,7.870458e-02,8.317638e-02,8.790225e-02,9.289664e-02,9.817479e-02,1.037528e-01,1.096478e-01,1.158777e-01,1.224616e-01,1.294196e-01,1.367729e-01,1.445440e-01,1.527566e-01,1.614359e-01,1.706082e-01,1.803018e-01,1.905461e-01,2.013724e-01,2.128139e-01,2.249055e-01,2.376840e-01,2.511886e-01,2.654606e-01,2.805434e-01,2.964831e-01,3.133286e-01,3.311311e-01,3.499452e-01,3.698282e-01,3.908409e-01,4.130475e-01,4.365158e-01,4.613176e-01,4.875285e-01,5.152286e-01,5.445027e-01,5.754399e-01,6.081350e-01,6.426877e-01,6.792036e-01,7.177943e-01,7.585776e-01,8.016781e-01,8.472274e-01,8.953648e-01,9.462372e-01,1.000000e+00,1.056818e+00,1.116863e+00,1.180321e+00,1.247384e+00,1.318257e+00,1.393157e+00,1.472313e+00,1.555966e+00,1.644372e+00,1.737801e+00,1.836538e+00,1.940886e+00,2.051162e+00,2.167704e+00,2.290868e+00,2.421029e+00,2.558586e+00,2.703958e+00,2.857591e+00,3.019952e+00,3.191538e+00,3.372873e+00,3.564511e+00,3.767038e+00,3.981072e+00,4.207266e+00,4.446313e+00,4.698941e+00,4.965923e+00,5.248075e+00,5.546257e+00,5.861382e+00,6.194411e+00,6.546362e+00,6.918310e+00,7.311391e+00,7.726806e+00,8.165824e+00,8.629785e+00,9.120108e+00,9.638290e+00,1.018591e+01,1.076465e+01,1.137627e+01,1.202264e+01,1.270574e+01,1.342765e+01,1.419058e+01,1.499685e+01,1.584893e+01,1.674943e+01,1.770109e+01,1.870682e+01,1.976970e+01,2.089296e+01,2.208005e+01,2.333458e+01,2.466039e+01,2.606154e+01,2.754229e+01,2.910717e+01,3.076097e+01,3.250873e+01,3.435579e+01,3.630781e+01,3.837072e+01,4.055085e+01,4.285485e+01,4.528976e+01,4.786301e+01,5.058247e+01,5.345644e+01,5.649370e+01,5.970353e+01,6.309573e+01,6.668068e+01,7.046931e+01,7.447320e+01,7.870458e+01,8.317638e+01,8.790225e+01,9.289664e+01,9.817479e+01,1.037528e+02,1.096478e+02,1.158777e+02,1.224616e+02,1.294196e+02,1.367729e+02,1.445440e+02,1.527566e+02,1.614359e+02,1.706082e+02,1.803018e+02,1.905461e+02,2.013724e+02,2.128139e+02,2.249055e+02,2.376840e+02,2.511886e+02,2.654606e+02,2.805434e+02,2.964831e+02,3.133286e+02,3.311311e+02,3.499452e+02,3.698282e+02,3.908409e+02,4.130475e+02,4.365158e+02,4.613176e+02,4.875285e+02,5.152286e+02,5.445027e+02,5.754399e+02,6.081350e+02,6.426877e+02,6.792036e+02,7.177943e+02,7.585776e+02,8.016781e+02,8.472274e+02,8.953648e+02,9.462372e+02,], [0.000000e+00,9.621398e-06,0.000000e+00,0.000000e+00,0.000000e+00,9.621398e-06,9.621398e-06,9.621398e-06,9.621398e-06,9.621398e-06,0.000000e+00,0.000000e+00,0.000000e+00,0.000000e+00,9.621398e-06,0.000000e+00,0.000000e+00,0.000000e+00,9.621398e-06,9.621398e-06,9.621398e-06,0.000000e+00,9.621398e-06,9.621398e-06,9.621398e-06,0.000000e+00,9.621398e-06,2.886419e-05,1.924280e-05,0.000000e+00,0.000000e+00,9.621398e-06,0.000000e+00,0.000000e+00,0.000000e+00,9.621398e-06,9.621398e-06,9.621398e-06,2.886419e-05,1.924280e-05,9.621398e-06,1.924280e-05,9.621398e-06,0.000000e+00,3.848559e-05,1.924280e-05,9.621398e-06,9.621398e-06,0.000000e+00,1.924280e-05,3.848559e-05,9.621398e-06,2.886419e-05,9.621398e-06,4.810699e-05,1.924280e-05,2.886419e-05,9.621398e-06,2.886419e-05,9.621398e-06,3.848559e-05,3.848559e-05,9.621398e-06,3.848559e-05,1.924280e-05,1.924280e-05,1.924280e-05,9.621398e-06,9.621398e-06,1.924280e-05,3.848559e-05,4.810699e-05,4.810699e-05,1.924280e-05,9.621398e-05,7.697118e-05,2.886419e-05,6.734979e-05,7.697118e-05,3.848559e-05,1.250782e-04,7.697118e-05,1.058354e-04,4.810699e-05,6.734979e-05,1.154568e-04,7.697118e-05,1.635638e-04,1.250782e-04,7.697118e-05,1.058354e-04,1.058354e-04,1.635638e-04,1.924280e-04,2.116708e-04,1.539424e-04,2.020494e-04,2.693991e-04,4.618271e-04,3.848559e-04,5.580411e-04,4.425843e-04,5.291769e-04,7.600904e-04,1.039111e-03,1.626016e-03,1.654880e-03,2.289893e-03,2.953769e-03,3.761967e-03,4.194930e-03,5.609275e-03,7.600904e-03,8.832443e-03,1.146871e-02,1.372011e-02,1.654880e-02,2.040699e-02,2.500601e-02,2.840237e-02,3.354019e-02,3.642661e-02,4.151633e-02,4.548035e-02,4.832828e-02,5.134940e-02,5.187858e-02,5.101265e-02,5.134940e-02,5.048348e-02,4.737576e-02,4.370039e-02,4.162217e-02,3.538750e-02,3.191418e-02,2.772887e-02,2.253331e-02,1.951220e-02,1.638524e-02,1.386443e-02,1.161303e-02,1.020830e-02,8.409102e-03,7.658633e-03,6.321258e-03,5.185934e-03,4.175687e-03,3.357868e-03,2.876798e-03,2.491942e-03,2.039736e-03,1.924280e-03,1.587531e-03,1.472074e-03,1.058354e-03,9.332756e-04,8.081974e-04,6.157695e-04,5.387983e-04,5.580411e-04,5.003127e-04,3.367489e-04,2.597777e-04,2.982633e-04,2.020494e-04,2.212922e-04,1.635638e-04,1.635638e-04,1.058354e-04,6.734979e-05,2.886419e-05,5.772839e-05,5.772839e-05,1.924280e-05,3.848559e-05,2.886419e-05,9.621398e-06,1.924280e-05,1.924280e-05,4.810699e-05,9.621398e-06,0.000000e+00,1.924280e-05,0.000000e+00,3.848559e-05,0.000000e+00,0.000000e+00,0.000000e+00,2.886419e-05,0.000000e+00,0.000000e+00,0.000000e+00,0.000000e+00,0.000000e+00,0.000000e+00,0.000000e+00,0.000000e+00,0.000000e+00,0.000000e+00,0.000000e+00,0.000000e+00,0.000000e+00,0.000000e+00,0.000000e+00,0.000000e+00,0.000000e+00,0.000000e+00,0.000000e+00,0.000000e+00,0.000000e+00,0.000000e+00,0.000000e+00,0.000000e+00,0.000000e+00,0.000000e+00,0.000000e+00,0.000000e+00,0.000000e+00,0.000000e+00,0.000000e+00,0.000000e+00,0.000000e+00,0.000000e+00,0.000000e+00,0.000000e+00,0.000000e+00,0.000000e+00,0.000000e+00,0.000000e+00,0.000000e+00,0.000000e+00,0.000000e+00,0.000000e+00,0.000000e+00,0.000000e+00,0.000000e+00,0.000000e+00,0.000000e+00,0.000000e+00,0.000000e+00,0.000000e+00,0.000000e+00,0.000000e+00,0.000000e+00,0.000000e+00,0.000000e+00,0.000000e+00,0.000000e+00,0.000000e+00,0.000000e+00,])
ax[7].plot([1.000000e-03,1.056818e-03,1.116863e-03,1.180321e-03,1.247384e-03,1.318257e-03,1.393157e-03,1.472313e-03,1.555966e-03,1.644372e-03,1.737801e-03,1.836538e-03,1.940886e-03,2.051162e-03,2.167704e-03,2.290868e-03,2.421029e-03,2.558586e-03,2.703958e-03,2.857591e-03,3.019952e-03,3.191538e-03,3.372873e-03,3.564511e-03,3.767038e-03,3.981072e-03,4.207266e-03,4.446313e-03,4.698941e-03,4.965923e-03,5.248075e-03,5.546257e-03,5.861382e-03,6.194411e-03,6.546362e-03,6.918310e-03,7.311391e-03,7.726806e-03,8.165824e-03,8.629785e-03,9.120108e-03,9.638290e-03,1.018591e-02,1.076465e-02,1.137627e-02,1.202264e-02,1.270574e-02,1.342765e-02,1.419058e-02,1.499685e-02,1.584893e-02,1.674943e-02,1.770109e-02,1.870682e-02,1.976970e-02,2.089296e-02,2.208005e-02,2.333458e-02,2.466039e-02,2.606154e-02,2.754229e-02,2.910717e-02,3.076097e-02,3.250873e-02,3.435579e-02,3.630781e-02,3.837072e-02,4.055085e-02,4.285485e-02,4.528976e-02,4.786301e-02,5.058247e-02,5.345644e-02,5.649370e-02,5.970353e-02,6.309573e-02,6.668068e-02,7.046931e-02,7.447320e-02,7.870458e-02,8.317638e-02,8.790225e-02,9.289664e-02,9.817479e-02,1.037528e-01,1.096478e-01,1.158777e-01,1.224616e-01,1.294196e-01,1.367729e-01,1.445440e-01,1.527566e-01,1.614359e-01,1.706082e-01,1.803018e-01,1.905461e-01,2.013724e-01,2.128139e-01,2.249055e-01,2.376840e-01,2.511886e-01,2.654606e-01,2.805434e-01,2.964831e-01,3.133286e-01,3.311311e-01,3.499452e-01,3.698282e-01,3.908409e-01,4.130475e-01,4.365158e-01,4.613176e-01,4.875285e-01,5.152286e-01,5.445027e-01,5.754399e-01,6.081350e-01,6.426877e-01,6.792036e-01,7.177943e-01,7.585776e-01,8.016781e-01,8.472274e-01,8.953648e-01,9.462372e-01,1.000000e+00,1.056818e+00,1.116863e+00,1.180321e+00,1.247384e+00,1.318257e+00,1.393157e+00,1.472313e+00,1.555966e+00,1.644372e+00,1.737801e+00,1.836538e+00,1.940886e+00,2.051162e+00,2.167704e+00,2.290868e+00,2.421029e+00,2.558586e+00,2.703958e+00,2.857591e+00,3.019952e+00,3.191538e+00,3.372873e+00,3.564511e+00,3.767038e+00,3.981072e+00,4.207266e+00,4.446313e+00,4.698941e+00,4.965923e+00,5.248075e+00,5.546257e+00,5.861382e+00,6.194411e+00,6.546362e+00,6.918310e+00,7.311391e+00,7.726806e+00,8.165824e+00,8.629785e+00,9.120108e+00,9.638290e+00,1.018591e+01,1.076465e+01,1.137627e+01,1.202264e+01,1.270574e+01,1.342765e+01,1.419058e+01,1.499685e+01,1.584893e+01,1.674943e+01,1.770109e+01,1.870682e+01,1.976970e+01,2.089296e+01,2.208005e+01,2.333458e+01,2.466039e+01,2.606154e+01,2.754229e+01,2.910717e+01,3.076097e+01,3.250873e+01,3.435579e+01,3.630781e+01,3.837072e+01,4.055085e+01,4.285485e+01,4.528976e+01,4.786301e+01,5.058247e+01,5.345644e+01,5.649370e+01,5.970353e+01,6.309573e+01,6.668068e+01,7.046931e+01,7.447320e+01,7.870458e+01,8.317638e+01,8.790225e+01,9.289664e+01,9.817479e+01,1.037528e+02,1.096478e+02,1.158777e+02,1.224616e+02,1.294196e+02,1.367729e+02,1.445440e+02,1.527566e+02,1.614359e+02,1.706082e+02,1.803018e+02,1.905461e+02,2.013724e+02,2.128139e+02,2.249055e+02,2.376840e+02,2.511886e+02,2.654606e+02,2.805434e+02,2.964831e+02,3.133286e+02,3.311311e+02,3.499452e+02,3.698282e+02,3.908409e+02,4.130475e+02,4.365158e+02,4.613176e+02,4.875285e+02,5.152286e+02,5.445027e+02,5.754399e+02,6.081350e+02,6.426877e+02,6.792036e+02,7.177943e+02,7.585776e+02,8.016781e+02,8.472274e+02,8.953648e+02,9.462372e+02,], [0.000000e+00,9.621398e-06,0.000000e+00,0.000000e+00,0.000000e+00,9.621398e-06,9.621398e-06,9.621398e-06,9.621398e-06,9.621398e-06,0.000000e+00,0.000000e+00,0.000000e+00,0.000000e+00,9.621398e-06,0.000000e+00,0.000000e+00,0.000000e+00,9.621398e-06,9.621398e-06,9.621398e-06,0.000000e+00,9.621398e-06,9.621398e-06,9.621398e-06,0.000000e+00,9.621398e-06,2.886419e-05,1.924280e-05,0.000000e+00,0.000000e+00,9.621398e-06,0.000000e+00,0.000000e+00,0.000000e+00,9.621398e-06,9.621398e-06,9.621398e-06,2.886419e-05,1.924280e-05,9.621398e-06,1.924280e-05,9.621398e-06,0.000000e+00,3.848559e-05,1.924280e-05,9.621398e-06,9.621398e-06,0.000000e+00,1.924280e-05,3.848559e-05,9.621398e-06,2.886419e-05,9.621398e-06,4.810699e-05,1.924280e-05,2.886419e-05,9.621398e-06,2.886419e-05,9.621398e-06,3.848559e-05,3.848559e-05,9.621398e-06,3.848559e-05,1.924280e-05,1.924280e-05,1.924280e-05,9.621398e-06,9.621398e-06,1.924280e-05,3.848559e-05,4.810699e-05,4.810699e-05,1.924280e-05,9.621398e-05,7.697118e-05,2.886419e-05,6.734979e-05,7.697118e-05,3.848559e-05,1.250782e-04,7.697118e-05,1.058354e-04,4.810699e-05,6.734979e-05,1.154568e-04,7.697118e-05,1.635638e-04,1.250782e-04,7.697118e-05,1.058354e-04,1.058354e-04,1.635638e-04,1.924280e-04,2.116708e-04,1.539424e-04,2.020494e-04,2.693991e-04,4.618271e-04,3.848559e-04,5.580411e-04,4.425843e-04,5.291769e-04,7.600904e-04,1.039111e-03,1.626016e-03,1.654880e-03,2.289893e-03,2.953769e-03,3.761967e-03,4.194930e-03,5.609275e-03,7.600904e-03,8.832443e-03,1.146871e-02,1.372011e-02,1.654880e-02,2.040699e-02,2.500601e-02,2.840237e-02,3.354019e-02,3.642661e-02,4.151633e-02,4.548035e-02,4.832828e-02,5.134940e-02,5.187858e-02,5.101265e-02,5.134940e-02,5.048348e-02,4.737576e-02,4.370039e-02,4.162217e-02,3.538750e-02,3.191418e-02,2.772887e-02,2.253331e-02,1.951220e-02,1.638524e-02,1.386443e-02,1.161303e-02,1.020830e-02,8.409102e-03,7.658633e-03,6.321258e-03,5.185934e-03,4.175687e-03,3.357868e-03,2.876798e-03,2.491942e-03,2.039736e-03,1.924280e-03,1.587531e-03,1.472074e-03,1.058354e-03,9.332756e-04,8.081974e-04,6.157695e-04,5.387983e-04,5.580411e-04,5.003127e-04,3.367489e-04,2.597777e-04,2.982633e-04,2.020494e-04,2.212922e-04,1.635638e-04,1.635638e-04,1.058354e-04,6.734979e-05,2.886419e-05,5.772839e-05,5.772839e-05,1.924280e-05,3.848559e-05,2.886419e-05,9.621398e-06,1.924280e-05,1.924280e-05,4.810699e-05,9.621398e-06,0.000000e+00,1.924280e-05,0.000000e+00,3.848559e-05,0.000000e+00,0.000000e+00,0.000000e+00,2.886419e-05,0.000000e+00,0.000000e+00,0.000000e+00,0.000000e+00,0.000000e+00,0.000000e+00,0.000000e+00,0.000000e+00,0.000000e+00,0.000000e+00,0.000000e+00,0.000000e+00,0.000000e+00,0.000000e+00,0.000000e+00,0.000000e+00,0.000000e+00,0.000000e+00,0.000000e+00,0.000000e+00,0.000000e+00,0.000000e+00,0.000000e+00,0.000000e+00,0.000000e+00,0.000000e+00,0.000000e+00,0.000000e+00,0.000000e+00,0.000000e+00,0.000000e+00,0.000000e+00,0.000000e+00,0.000000e+00,0.000000e+00,0.000000e+00,0.000000e+00,0.000000e+00,0.000000e+00,0.000000e+00,0.000000e+00,0.000000e+00,0.000000e+00,0.000000e+00,0.000000e+00,0.000000e+00,0.000000e+00,0.000000e+00,0.000000e+00,0.000000e+00,0.000000e+00,0.000000e+00,0.000000e+00,0.000000e+00,0.000000e+00,0.000000e+00,0.000000e+00,0.000000e+00,0.000000e+00,0.000000e+00,0.000000e+00,])


plt.savefig("/workspace/experiments/hlm/parity3/cytometry_plot_$84_F1_AmeR.png", bbox_inches='tight')
